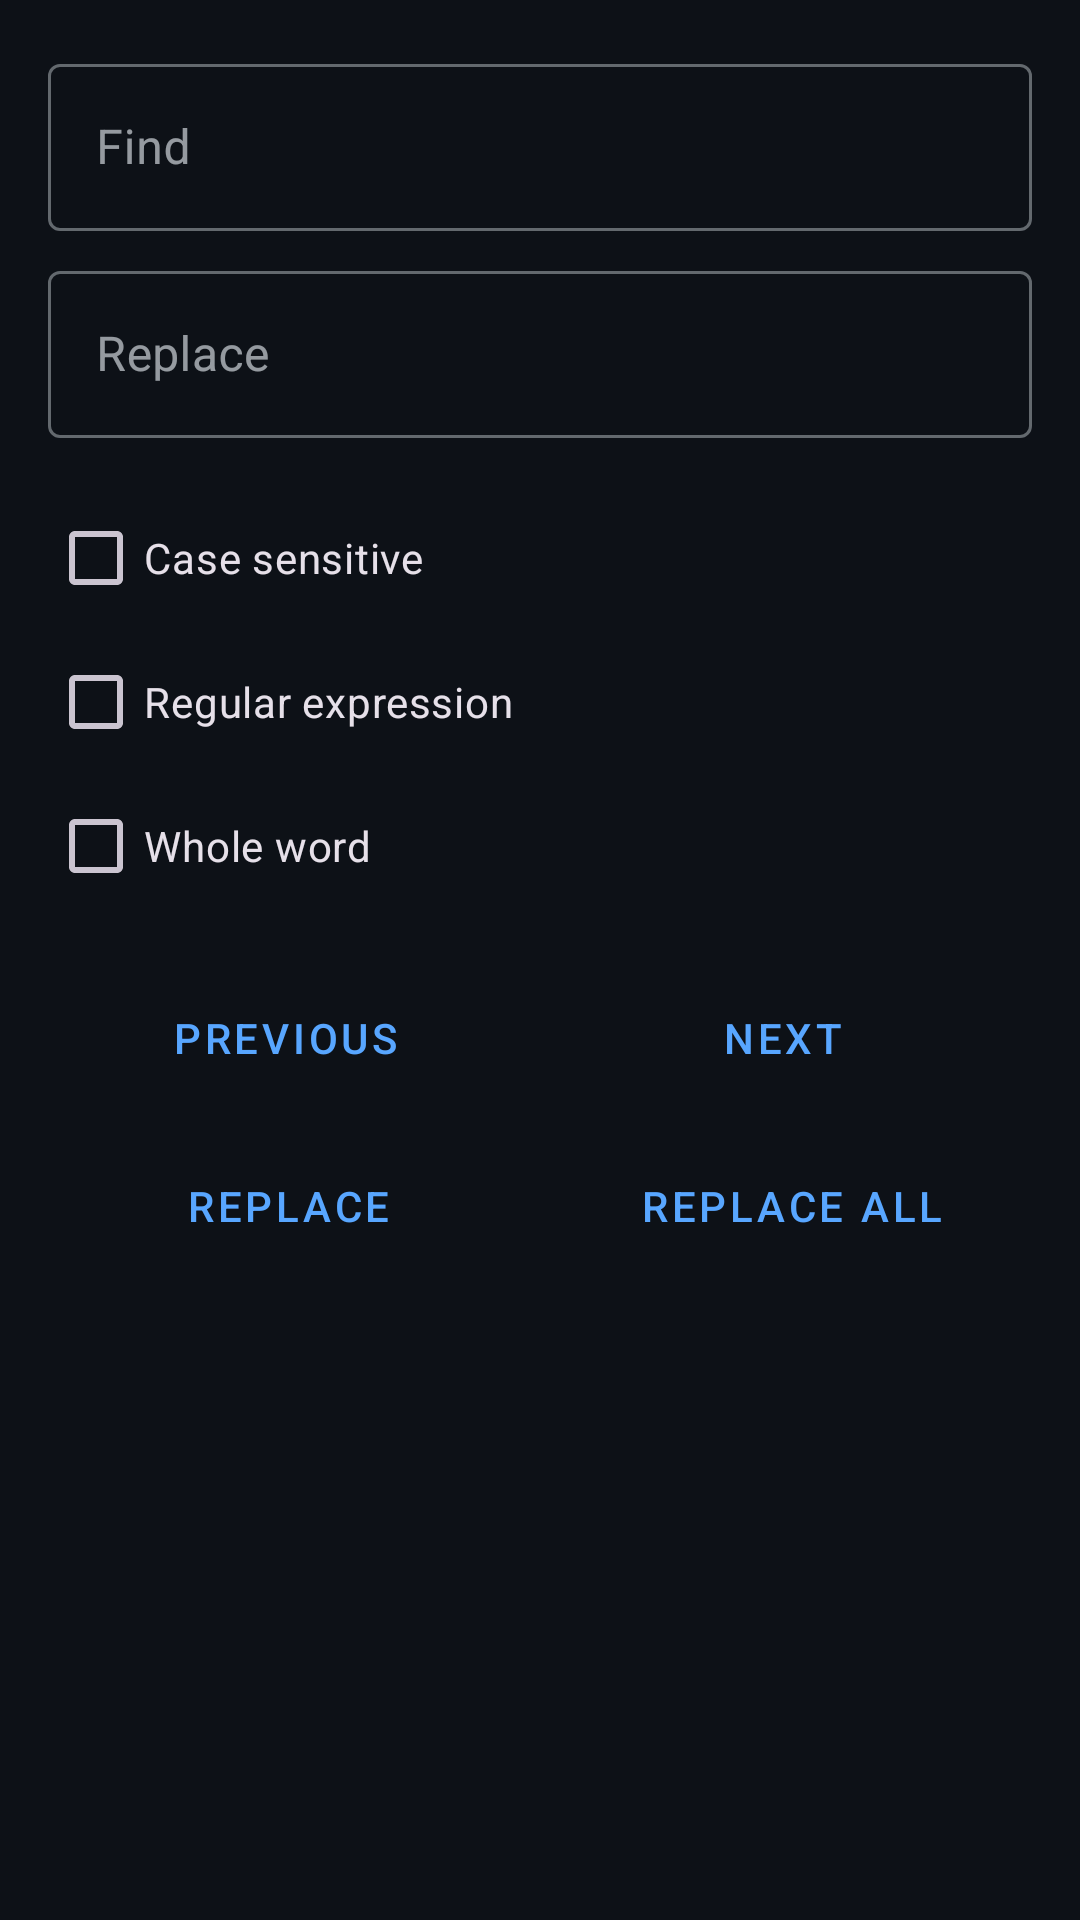

Layout XML and referenced resources for this Android screen:
<!-- AndroidManifest.xml: application theme Theme.SnipRun -->
<!-- res/layout/dialog_find_replace.xml -->
<?xml version="1.0" encoding="utf-8"?>
<ScrollView xmlns:android="http://schemas.android.com/apk/res/android"
    android:layout_width="match_parent"
    android:layout_height="wrap_content"
    android:padding="16dp">

    <LinearLayout
        android:layout_width="match_parent"
        android:layout_height="wrap_content"
        android:orientation="vertical">

        
        <com.google.android.material.textfield.TextInputLayout
            android:layout_width="match_parent"
            android:layout_height="wrap_content"
            android:hint="Find"
            style="@style/Widget.MaterialComponents.TextInputLayout.OutlinedBox">

            <EditText
                android:id="@+id/edit_text_find"
                android:layout_width="match_parent"
                android:layout_height="wrap_content"
                android:inputType="text"
                android:maxLines="1" />

        </com.google.android.material.textfield.TextInputLayout>

        
        <com.google.android.material.textfield.TextInputLayout
            android:layout_width="match_parent"
            android:layout_height="wrap_content"
            android:layout_marginTop="8dp"
            android:hint="Replace"
            style="@style/Widget.MaterialComponents.TextInputLayout.OutlinedBox">

            <EditText
                android:id="@+id/edit_text_replace"
                android:layout_width="match_parent"
                android:layout_height="wrap_content"
                android:inputType="text"
                android:maxLines="1" />

        </com.google.android.material.textfield.TextInputLayout>

        
        <LinearLayout
            android:layout_width="match_parent"
            android:layout_height="wrap_content"
            android:layout_marginTop="16dp"
            android:orientation="vertical">

            <CheckBox
                android:id="@+id/checkbox_case_sensitive"
                android:layout_width="wrap_content"
                android:layout_height="wrap_content"
                android:text="Case sensitive" />

            <CheckBox
                android:id="@+id/checkbox_regex"
                android:layout_width="wrap_content"
                android:layout_height="wrap_content"
                android:text="Regular expression" />

            <CheckBox
                android:id="@+id/checkbox_whole_word"
                android:layout_width="wrap_content"
                android:layout_height="wrap_content"
                android:text="Whole word" />

        </LinearLayout>

        
        <LinearLayout
            android:layout_width="match_parent"
            android:layout_height="wrap_content"
            android:layout_marginTop="16dp"
            android:orientation="horizontal"
            android:gravity="center">

            <Button
                android:id="@+id/button_find_previous"
                android:layout_width="0dp"
                android:layout_height="wrap_content"
                android:layout_weight="1"
                android:layout_marginEnd="4dp"
                android:text="Previous"
                style="@style/Widget.MaterialComponents.Button.OutlinedButton" />

            <Button
                android:id="@+id/button_find_next"
                android:layout_width="0dp"
                android:layout_height="wrap_content"
                android:layout_weight="1"
                android:layout_marginStart="4dp"
                android:layout_marginEnd="4dp"
                android:text="Next"
                style="@style/Widget.MaterialComponents.Button.OutlinedButton" />

        </LinearLayout>

        <LinearLayout
            android:layout_width="match_parent"
            android:layout_height="wrap_content"
            android:layout_marginTop="8dp"
            android:orientation="horizontal"
            android:gravity="center">

            <Button
                android:id="@+id/button_replace"
                android:layout_width="0dp"
                android:layout_height="wrap_content"
                android:layout_weight="1"
                android:layout_marginEnd="4dp"
                android:text="Replace"
                style="@style/Widget.MaterialComponents.Button.OutlinedButton" />

            <Button
                android:id="@+id/button_replace_all"
                android:layout_width="0dp"
                android:layout_height="wrap_content"
                android:layout_weight="1"
                android:layout_marginStart="4dp"
                android:text="Replace All"
                style="@style/Widget.MaterialComponents.Button.OutlinedButton" />

        </LinearLayout>

        
        <TextView
            android:id="@+id/text_result_count"
            android:layout_width="match_parent"
            android:layout_height="wrap_content"
            android:layout_marginTop="16dp"
            android:gravity="center"
            android:textSize="14sp"
            android:textColor="?android:attr/textColorSecondary" />

    </LinearLayout>

</ScrollView>
<!-- resources referenced by this layout -->
<resources>
  <style name="Theme.SnipRun" parent="Theme.Material3.DayNight.NoActionBar">
          
          <item name="colorPrimary">@color/accent_blue</item>
          <item name="colorPrimaryVariant">@color/toolbar_background</item>
          <item name="colorOnPrimary">@color/white</item>
          
          
          <item name="colorSecondary">@color/accent_green</item>
          <item name="colorSecondaryVariant">@color/accent_purple</item>
          <item name="colorOnSecondary">@color/white</item>
          
          
          <item name="colorSurface">@color/surface_color</item>
          <item name="colorOnSurface">@color/header_text</item>
          <item name="colorSurfaceVariant">@color/surface_variant</item>
          
          
          <item name="android:colorBackground">@color/ide_background</item>
          <item name="colorOnBackground">@color/header_text</item>
          
          
          <item name="android:statusBarColor">@color/toolbar_background</item>
          <item name="android:navigationBarColor">@color/ide_background</item>
          <item name="android:windowBackground">@color/ide_background</item>
          <item name="android:windowLightStatusBar">false</item>
          
          
          <item name="materialCardViewStyle">@style/Widget.SnipRun.CardView</item>
          <item name="floatingActionButtonStyle">@style/Widget.SnipRun.FloatingActionButton</item>
          <item name="materialButtonStyle">@style/Widget.SnipRun.Button</item>
      </style>
  <color name="accent_blue">#FF58A6FF</color>
  <color name="toolbar_background">#FF161B22</color>
  <color name="white">#FFFFFFFF</color>
  <color name="accent_green">#FF7EE787</color>
  <color name="accent_purple">#FFD2A8FF</color>
  <color name="surface_color">#FF161B22</color>
  <color name="header_text">#FFF0F6FC</color>
  <color name="surface_variant">#FF30363D</color>
  <color name="ide_background">#FF0D1117</color>
  <style name="Widget.SnipRun.CardView" parent="Widget.Material3.CardView.Elevated">
          <item name="cardBackgroundColor">@color/card_background</item>
          <item name="cardCornerRadius">12dp</item>
          <item name="cardElevation">4dp</item>
          <item name="rippleColor">@color/accent_blue</item>
      </style>
  <style name="Widget.SnipRun.FloatingActionButton" parent="Widget.Material3.FloatingActionButton.Primary">
          <item name="backgroundTint">@color/run_button_color</item>
          <item name="tint">@color/white</item>
          <item name="elevation">8dp</item>
          <item name="pressedTranslationZ">12dp</item>
      </style>
  <style name="Widget.SnipRun.Button" parent="Widget.Material3.Button">
          <item name="backgroundTint">@color/accent_blue</item>
          <item name="android:textColor">@color/white</item>
          <item name="cornerRadius">8dp</item>
      </style>
  <color name="card_background">#FF21262D</color>
  <color name="run_button_color">#FF238636</color>
</resources>
